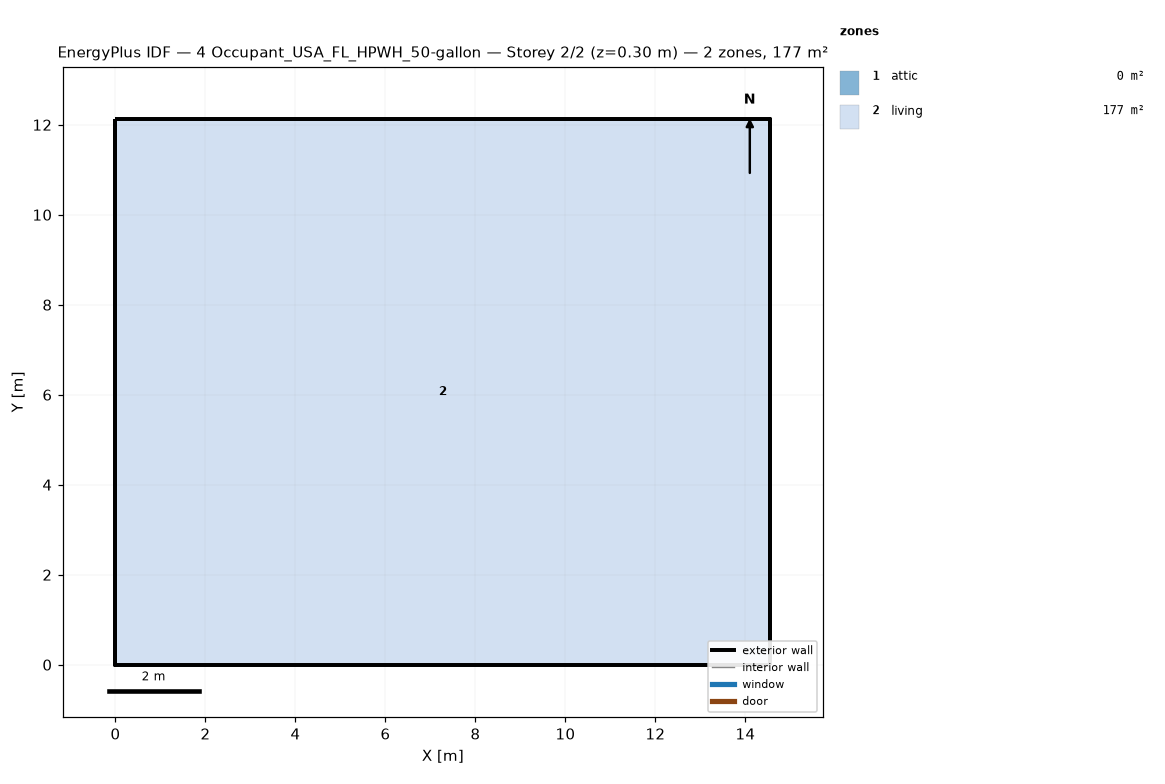
=== STOREY PLAN SPEC (per zone: floor XY polygon, exterior-wall plan segments, windows/doors) ===
zone 1: attic  (0.0 m²)
  exterior wall: (14.55, 0.00) – (14.55, 12.13) – (14.55, 6.06)  [18.2 m]
  exterior wall: (0.00, 12.13) – (0.00, 0.00) – (0.00, 6.06)  [18.2 m]
zone 2: living  (176.5 m²)
  floor: (0.00, 0.00) (0.00, 12.13) (14.55, 12.13) (14.55, 0.00)
  exterior wall: (0.00, 0.00) – (14.55, 0.00)  [14.6 m]
  exterior wall: (14.55, 0.00) – (14.55, 12.13)  [12.1 m]
  exterior wall: (14.55, 12.13) – (0.00, 12.13)  [14.6 m]
  exterior wall: (0.00, 12.13) – (0.00, 0.00)  [12.1 m]

=== DERIVED (storey summary) ===
Building: 4 Occupant_USA_FL_HPWH_50-gallon
Storey: 2 of 2  (floor level z = 0.30 m)
Storey gross floor area: 176.5 m²
Zones on this storey: 2
  - attic: floor 0.0 m²; exterior wall 36.4 m (24.5 m²); WWR 0.0%
  - living: floor 176.5 m²; exterior wall 53.4 m (146.4 m²); WWR 0.0%
Zone adjacency: (none detected)